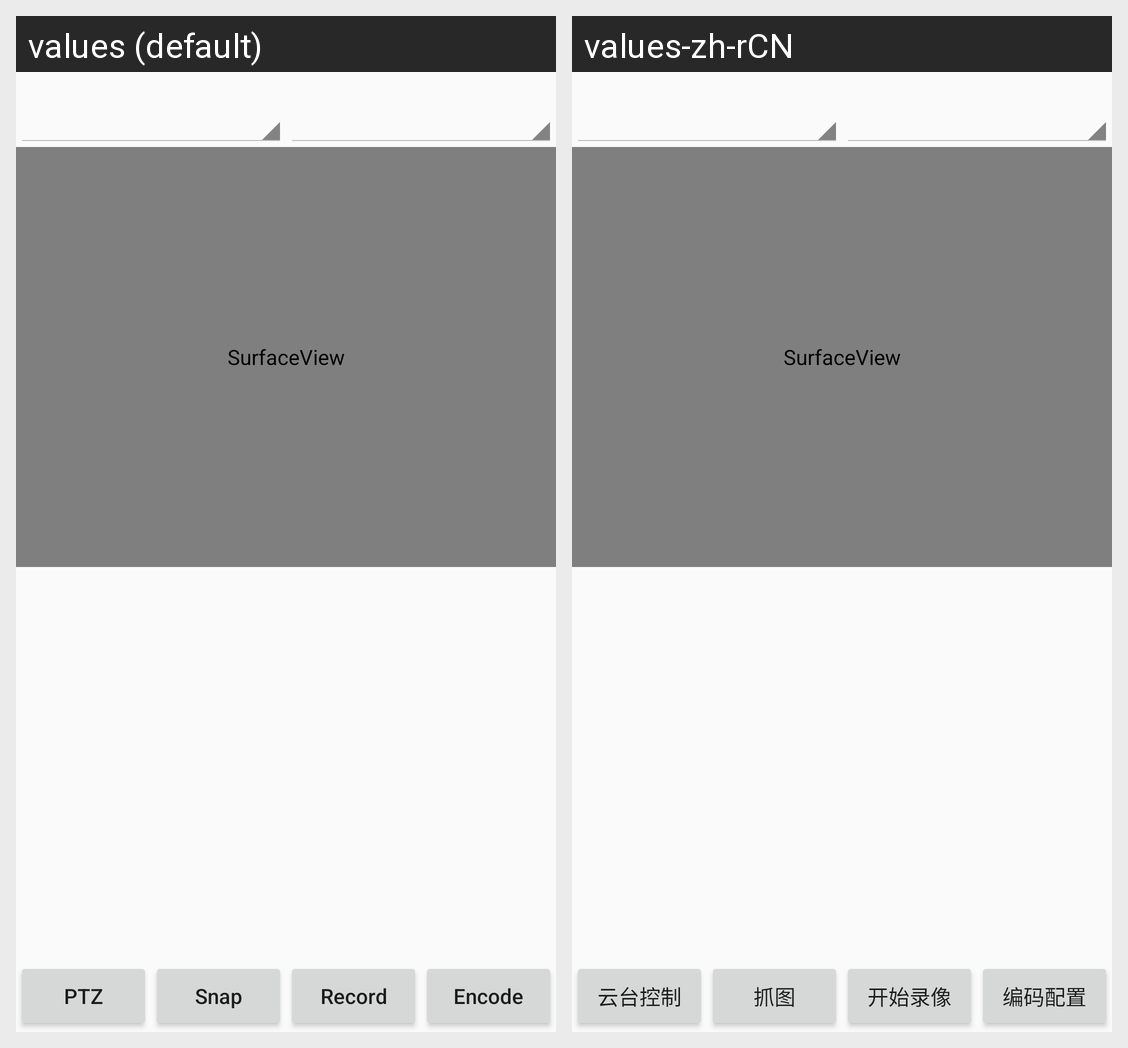

For this localized Android screen grid, give each drawn string resource with its value in every locale shown.
Android screen res/layout/activity_live_preview.xml rendered under 2 locales, left to right: values (default), values-zh-rCN. Device: Nexus 5 (rendered at 1080×1920; each locale shown at half size, 540×960, under a caption strip naming it); theme NetSDKBaseTheme.
Strings drawn on this screen, with the default value and each locale's value (text and hints the layout hard-codes, and strings that could not be matched under every locale, appear in the picture but are not listed):

ptz_control
  values: PTZ
  values-zh-rCN: 云台控制

snap_picture_remote
  values: Snap
  values-zh-rCN: 抓图

start_record
  values: Record
  values-zh-rCN: 开始录像

encode
  values: Encode
  values-zh-rCN: 编码配置
